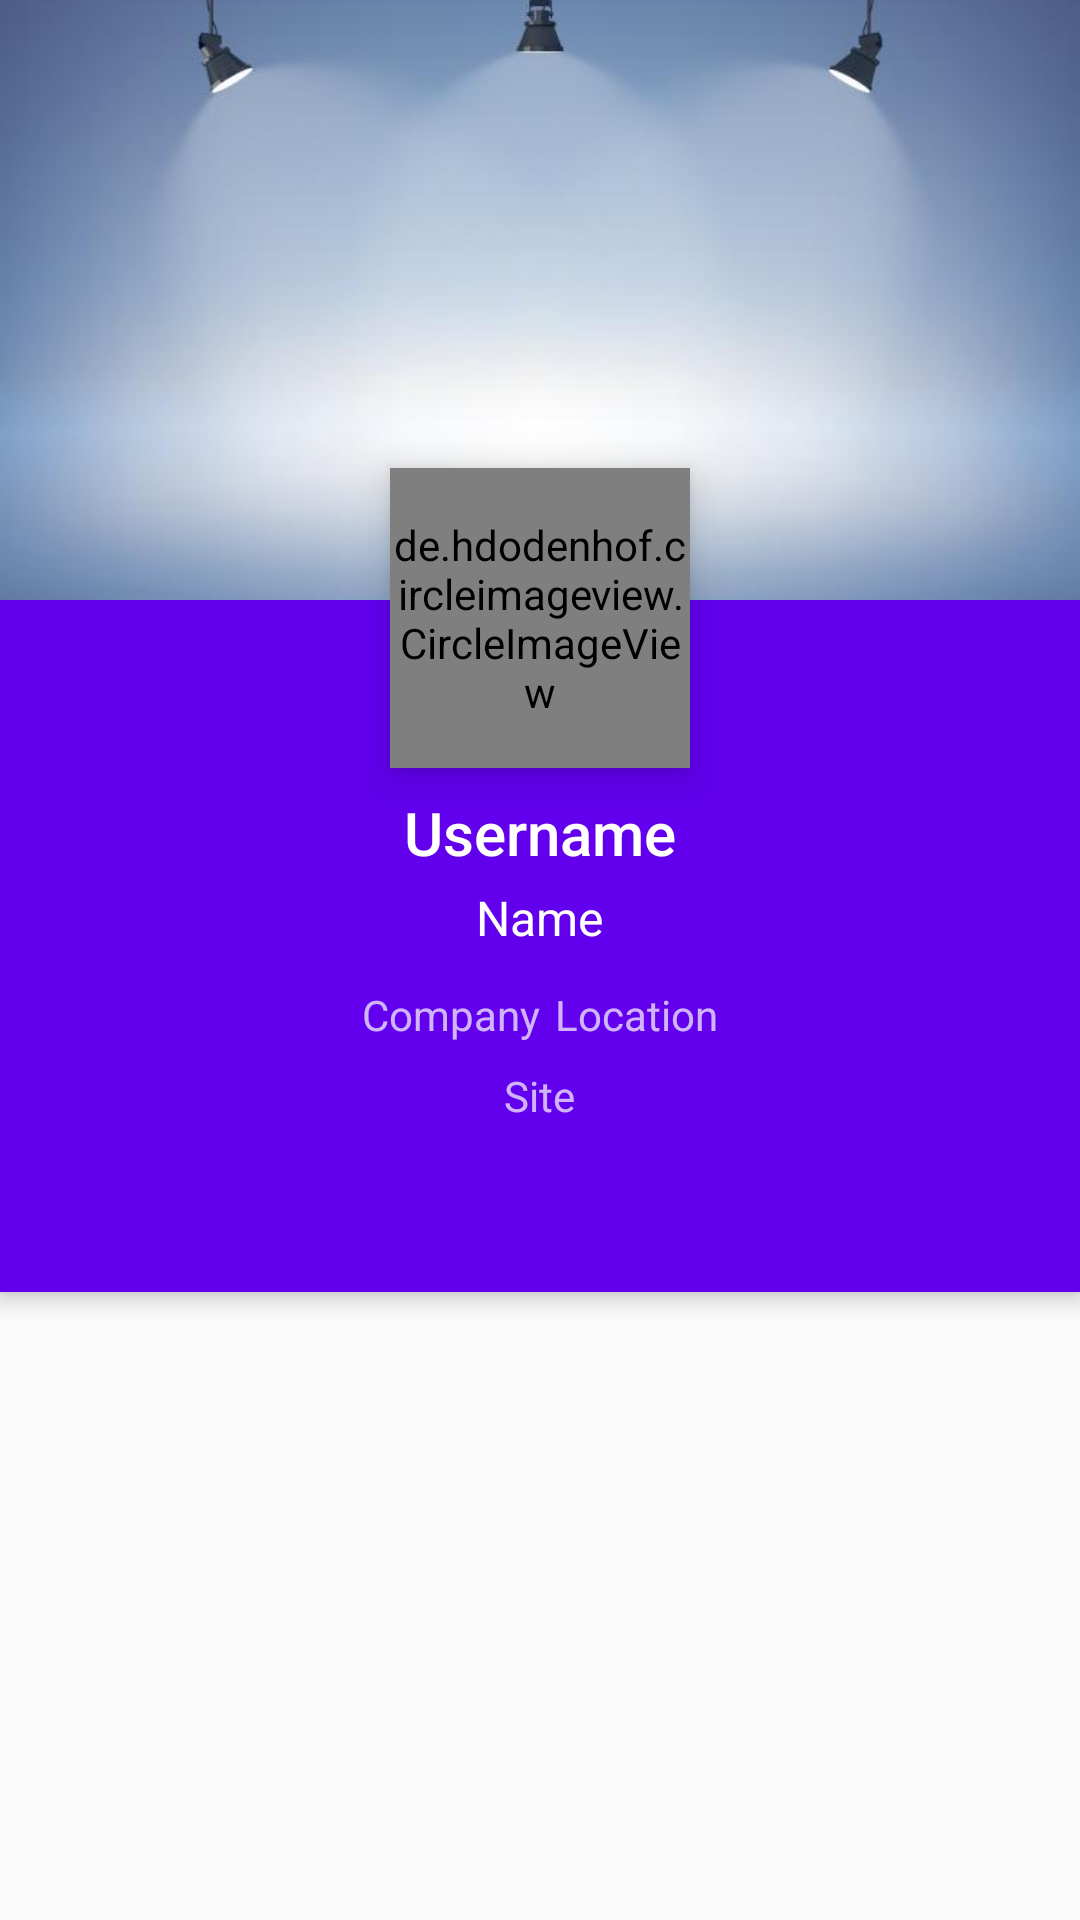

This screen was rendered from an Android layout file. Write that file and the resources it references.
<!-- AndroidManifest.xml: application theme AppTheme -->
<!-- res/layout/activity_detail.xml -->
<?xml version="1.0" encoding="utf-8"?>
<androidx.coordinatorlayout.widget.CoordinatorLayout xmlns:android="http://schemas.android.com/apk/res/android"
    xmlns:app="http://schemas.android.com/apk/res-auto"
    android:layout_width="match_parent"
    android:layout_height="match_parent">

    <com.google.android.material.appbar.AppBarLayout
        android:id="@+id/detail_appbar"
        android:layout_width="match_parent"
        android:layout_height="wrap_content"
        android:theme="@style/ThemeOverlay.AppCompat.Dark.ActionBar">

        <com.google.android.material.appbar.CollapsingToolbarLayout
            android:id="@+id/detail_collapsing"
            android:layout_width="match_parent"
            android:layout_height="200dp"
            app:expandedTitleMarginStart="48dp"
            app:expandedTitleMarginEnd="64dp"
            app:layout_scrollFlags="scroll|snap">

            <ImageView
                android:id="@+id/detail_profile_background"
                android:layout_width="match_parent"
                android:layout_height="match_parent"
                android:scaleType="centerCrop"
                android:src="@drawable/background"
                app:layout_collapseMode="parallax"
                android:contentDescription="@string/background" />
        </com.google.android.material.appbar.CollapsingToolbarLayout>

        <Toolbar
            android:id="@+id/detail_toolbar"
            android:layout_width="match_parent"
            android:layout_height="wrap_content"
            android:minHeight="?attr/actionBarSize"
            app:theme="@style/ThemeOverlay.AppCompat.Light"
            app:layout_scrollFlags="scroll|enterAlways|snap"
            style="@style/ToolBarWithNavigationBack" />

        <LinearLayout
            android:id="@+id/detail_title_container"
            android:layout_width="match_parent"
            android:layout_height="wrap_content"
            android:orientation="vertical"
            android:paddingTop="8dp"
            android:gravity="center"
            app:layout_scrollFlags="scroll|enterAlways|snap">

            <TextView
                android:id="@+id/txt_detail_username"
                android:layout_width="wrap_content"
                android:layout_height="wrap_content"
                android:textAppearance="@style/TextAppearance.AppCompat.Widget.ActionBar.Title"
                android:text="@string/username" />

            <TextView
                android:id="@+id/txt_detail_name"
                android:layout_width="wrap_content"
                android:layout_height="wrap_content"
                android:layout_marginTop="4dp"
                android:layout_marginBottom="4dp"
                android:textAppearance="@style/TextAppearance.AppCompat.Widget.ActionBar.Subtitle"
                android:text="@string/name"
                android:textColor="@android:color/white" />

            <ProgressBar
                android:id="@+id/detail_progressBar"
                android:layout_width="wrap_content"
                android:layout_height="wrap_content"
                style="?android:attr/progressBarStyle"
                android:visibility="gone" />
        </LinearLayout>

        <LinearLayout
            android:layout_width="match_parent"
            android:layout_height="wrap_content"
            android:orientation="horizontal"
            android:paddingTop="8dp"
            android:gravity="center"
            app:layout_scrollFlags="scroll|enterAlways|snap">

            <TextView
                android:id="@+id/txt_detail_company"
                android:layout_width="wrap_content"
                android:layout_height="wrap_content"
                android:drawableStart="@drawable/ic_supervisor_account"
                android:text="@string/company" />

            <TextView
                android:id="@+id/txt_detail_location"
                android:layout_width="wrap_content"
                android:layout_height="wrap_content"
                android:layout_marginStart="5dp"
                android:drawableStart="@drawable/ic_location_on"
                android:text="@string/location" />

        </LinearLayout>

        <LinearLayout
            android:layout_width="match_parent"
            android:layout_height="wrap_content"
            android:orientation="vertical"
            android:gravity="center"
            android:paddingTop="8dp"
            app:layout_scrollFlags="scroll|enterAlways|snap">

            <TextView
                android:id="@+id/txt_detail_site"
                android:layout_width="wrap_content"
                android:layout_height="wrap_content"
                android:gravity="center_horizontal"
                android:drawableStart="@drawable/ic_link"
                android:text="@string/site" />

        </LinearLayout>

        <com.google.android.material.tabs.TabLayout
            android:id="@+id/detail_tabs"
            android:layout_width="fill_parent"
            android:layout_height="?attr/actionBarSize"
            app:tabSelectedTextColor="?android:attr/textColorPrimary"
            app:tabIndicatorColor="?android:attr/textColorPrimaryInverse"
            app:tabIndicatorHeight="4dp" />
    </com.google.android.material.appbar.AppBarLayout>

    <androidx.viewpager.widget.ViewPager
        android:id="@+id/detail_viewpager"
        android:layout_width="match_parent"
        android:layout_height="match_parent"
        app:layout_behavior="@string/appbar_scrolling_view_behavior">
    </androidx.viewpager.widget.ViewPager>

    <de.hdodenhof.circleimageview.CircleImageView
        android:id="@+id/detail_avatar"
        android:layout_width="100dp"
        android:layout_height="100dp"
        android:layout_gravity="center_horizontal"
        app:layout_anchor="@id/detail_title_container"
        android:elevation="8dp"
        app:layout_scrollFlags="scroll"
        app:layout_anchorGravity="top|center_horizontal" />

</androidx.coordinatorlayout.widget.CoordinatorLayout>
<!-- resources referenced by this layout -->
<resources>
  <!-- drawable background: jpg bitmap (drawable, 18938 bytes) -->
  <string name="background">Background</string>
  <string name="company">Company</string>
  <string name="location">Location</string>
  <string name="name">Name</string>
  <string name="site">Site</string>
  <string name="username">Username</string>
  <style name="ToolBarWithNavigationBack">
          <item name="navigationIcon" tools:ignore="PrivateResource">@drawable/ic_arrow_back</item>
      </style>
  <style name="AppTheme" parent="Theme.AppCompat.Light.DarkActionBar">
          
          <item name="colorPrimary">@color/colorPrimary</item>
          <item name="colorPrimaryDark">@color/colorPrimaryDark</item>
          <item name="colorAccent">@color/colorAccent</item>
      </style>
  <!-- not gathered from this repository: default colours our renderer supplied (Android Studio template values) -->
  <color name="colorPrimary">#FF6200EE</color>
  <color name="colorPrimaryDark">#FF3700B3</color>
  <color name="colorAccent">#FF03DAC5</color>
</resources>
